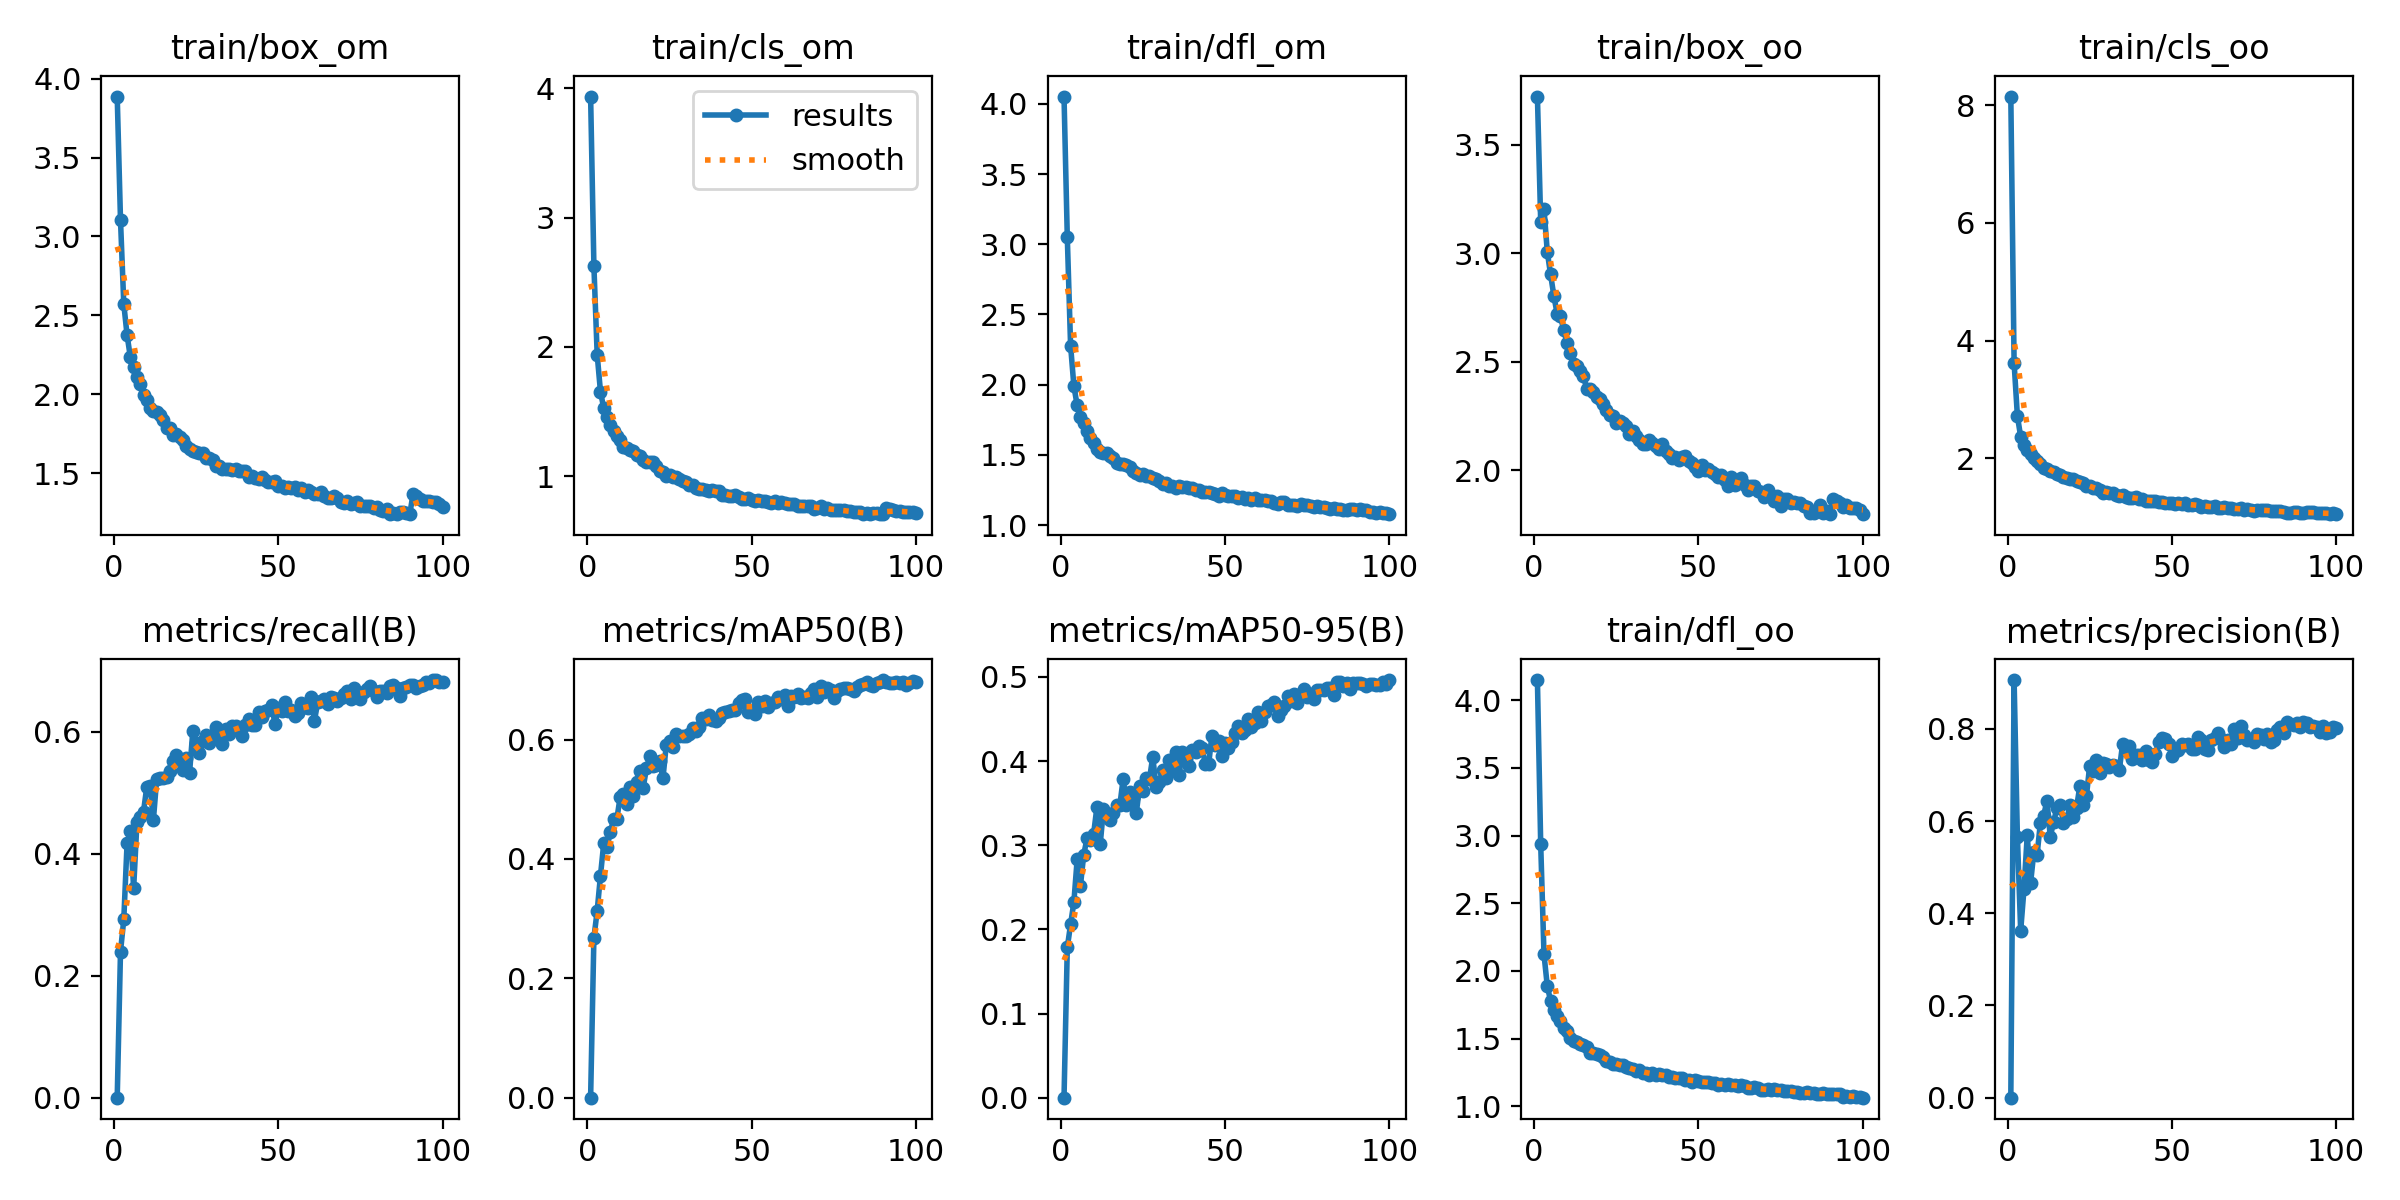

Data behind this chart, as committed beside it:
epoch, train/box_om, train/cls_om, train/dfl_om, train/box_oo, train/cls_oo, train/dfl_oo, metrics/precision(B), metrics/recall(B), metrics/mAP50(B), metrics/mAP50-95(B), val/box_om, val/cls_om, val/dfl_om, val/box_oo, val/cls_oo, val/dfl_oo, lr/pg0, lr/pg1, lr/pg2
1, 3.886, 3.937, 4.052, 3.723, 8.147, 4.149, 0, 0, 0, 0, 4.203, 4.606, 4.156, 4.299, 10.79, 4.055, 0.0004716, 0.0004716, 0.0004716
2, 3.104, 2.624, 3.049, 3.145, 3.618, 2.935, 0.906, 0.2398, 0.2679, 0.1786, 2.649, 2.502, 2.666, 3.616, 3.416, 2.333, 0.0009385, 0.0009385, 0.0009385
3, 2.572, 1.939, 2.278, 3.207, 2.719, 2.123, 0.5662, 0.2924, 0.3133, 0.206, 2.642, 1.949, 2.152, 3.212, 2.664, 1.926, 0.001396, 0.001396, 0.001396
4, 2.376, 1.653, 1.99, 3.008, 2.366, 1.889, 0.3624, 0.4173, 0.3722, 0.2323, 2.64, 1.869, 1.978, 3.044, 2.343, 1.769, 0.001387, 0.001387, 0.001387
5, 2.236, 1.525, 1.853, 2.903, 2.234, 1.778, 0.4518, 0.4371, 0.4267, 0.2831, 2.299, 1.658, 1.796, 2.764, 2.195, 1.653, 0.001387, 0.001387, 0.001387
6, 2.175, 1.454, 1.771, 2.805, 2.141, 1.709, 0.5695, 0.3436, 0.4194, 0.2521, 2.311, 1.643, 1.722, 2.775, 2.255, 1.629, 0.001372, 0.001372, 0.001372
7, 2.111, 1.394, 1.725, 2.721, 2.074, 1.665, 0.4647, 0.4522, 0.4454, 0.2889, 2.251, 1.606, 1.631, 2.774, 2.241, 1.573, 0.001358, 0.001358, 0.001358
8, 2.063, 1.346, 1.67, 2.711, 2.005, 1.628, 0.5323, 0.461, 0.4666, 0.308, 2.016, 1.394, 1.528, 2.606, 1.995, 1.508, 0.001344, 0.001344, 0.001344
9, 1.994, 1.308, 1.617, 2.646, 1.95, 1.576, 0.5274, 0.4694, 0.4676, 0.3057, 2.145, 1.418, 1.546, 2.586, 2.055, 1.49, 0.00133, 0.00133, 0.00133
10, 1.967, 1.28, 1.586, 2.588, 1.91, 1.555, 0.5963, 0.5102, 0.5045, 0.3133, 2.075, 1.382, 1.493, 2.541, 1.964, 1.454, 0.001316, 0.001316, 0.001316
11, 1.915, 1.226, 1.54, 2.543, 1.838, 1.502, 0.6116, 0.5118, 0.5081, 0.345, 1.963, 1.283, 1.438, 2.524, 1.958, 1.435, 0.001302, 0.001302, 0.001302
12, 1.893, 1.22, 1.522, 2.488, 1.821, 1.479, 0.6446, 0.4554, 0.492, 0.3009, 2.103, 1.422, 1.507, 2.515, 2.002, 1.444, 0.001288, 0.001288, 0.001288
13, 1.889, 1.204, 1.514, 2.483, 1.785, 1.476, 0.5662, 0.5222, 0.52, 0.3429, 1.943, 1.281, 1.396, 2.433, 1.769, 1.393, 0.001273, 0.001273, 0.001273
14, 1.87, 1.192, 1.511, 2.46, 1.76, 1.462, 0.5971, 0.5246, 0.5051, 0.3358, 1.984, 1.291, 1.423, 2.507, 1.742, 1.379, 0.001259, 0.001259, 0.001259
15, 1.835, 1.167, 1.492, 2.436, 1.738, 1.453, 0.6286, 0.5238, 0.5284, 0.3304, 1.967, 1.256, 1.416, 2.489, 1.716, 1.385, 0.001245, 0.001245, 0.001245
16, 1.788, 1.153, 1.475, 2.375, 1.716, 1.435, 0.6344, 0.5261, 0.5481, 0.3385, 1.931, 1.138, 1.38, 2.429, 1.607, 1.356, 0.001231, 0.001231, 0.001231
17, 1.788, 1.121, 1.44, 2.377, 1.675, 1.393, 0.5967, 0.5358, 0.5198, 0.3482, 1.906, 1.372, 1.384, 2.421, 1.787, 1.357, 0.001217, 0.001217, 0.001217
18, 1.741, 1.112, 1.432, 2.36, 1.666, 1.391, 0.6035, 0.5519, 0.5522, 0.348, 1.814, 1.248, 1.343, 2.38, 1.68, 1.337, 0.001203, 0.001203, 0.001203
19, 1.751, 1.106, 1.437, 2.338, 1.647, 1.389, 0.6341, 0.5625, 0.572, 0.3792, 1.722, 1.123, 1.286, 2.223, 1.647, 1.277, 0.001189, 0.001189, 0.001189
20, 1.729, 1.108, 1.426, 2.329, 1.653, 1.377, 0.6082, 0.5557, 0.5566, 0.3478, 1.861, 1.131, 1.354, 2.384, 1.591, 1.324, 0.001174, 0.001174, 0.001174
21, 1.713, 1.079, 1.412, 2.308, 1.615, 1.364, 0.6294, 0.537, 0.5574, 0.3638, 1.762, 1.112, 1.297, 2.33, 1.595, 1.287, 0.00116, 0.00116, 0.00116
22, 1.672, 1.042, 1.382, 2.277, 1.591, 1.334, 0.6762, 0.5581, 0.5639, 0.3566, 1.818, 1.119, 1.327, 2.337, 1.623, 1.312, 0.001146, 0.001146, 0.001146
23, 1.655, 1.034, 1.374, 2.254, 1.578, 1.329, 0.6345, 0.5326, 0.535, 0.3387, 1.809, 1.188, 1.32, 2.431, 1.621, 1.314, 0.001132, 0.001132, 0.001132
24, 1.644, 1.004, 1.355, 2.25, 1.526, 1.31, 0.6542, 0.6015, 0.5904, 0.3702, 1.799, 1.044, 1.298, 2.26, 1.493, 1.256, 0.001118, 0.001118, 0.001118
25, 1.637, 1.011, 1.361, 2.221, 1.53, 1.314, 0.7205, 0.5822, 0.5985, 0.3647, 1.734, 1.01, 1.254, 2.304, 1.46, 1.252, 0.001104, 0.001104, 0.001104
26, 1.63, 0.9966, 1.347, 2.23, 1.502, 1.306, 0.7079, 0.5654, 0.5878, 0.3804, 1.641, 1.033, 1.217, 2.268, 1.449, 1.233, 0.001089, 0.001089, 0.001089
27, 1.632, 0.9954, 1.349, 2.221, 1.489, 1.306, 0.732, 0.5859, 0.6088, 0.3787, 1.703, 1.015, 1.234, 2.222, 1.478, 1.224, 0.001075, 0.001075, 0.001075
28, 1.601, 0.974, 1.333, 2.204, 1.463, 1.289, 0.7042, 0.5945, 0.6053, 0.4051, 1.596, 0.9316, 1.187, 2.185, 1.337, 1.198, 0.001061, 0.001061, 0.001061
29, 1.6, 0.9646, 1.33, 2.166, 1.417, 1.286, 0.7261, 0.5813, 0.6066, 0.3691, 1.691, 0.9516, 1.233, 2.232, 1.361, 1.222, 0.001047, 0.001047, 0.001047
30, 1.584, 0.9517, 1.315, 2.181, 1.429, 1.274, 0.7239, 0.59, 0.6061, 0.375, 1.662, 0.9608, 1.206, 2.232, 1.421, 1.208, 0.001033, 0.001033, 0.001033
31, 1.545, 0.931, 1.295, 2.158, 1.413, 1.258, 0.7174, 0.6088, 0.6094, 0.3898, 1.647, 0.9386, 1.197, 2.203, 1.389, 1.19, 0.001019, 0.001019, 0.001019
32, 1.546, 0.9288, 1.296, 2.142, 1.413, 1.265, 0.721, 0.5973, 0.6191, 0.3793, 1.746, 0.9159, 1.222, 2.235, 1.306, 1.198, 0.001005, 0.001005, 0.001005
33, 1.527, 0.9068, 1.281, 2.121, 1.373, 1.246, 0.7193, 0.58, 0.6148, 0.4012, 1.601, 0.8966, 1.181, 2.214, 1.298, 1.186, 0.0009904, 0.0009904, 0.0009904
34, 1.526, 0.8998, 1.279, 2.12, 1.361, 1.246, 0.7107, 0.6057, 0.6209, 0.3896, 1.633, 0.8889, 1.189, 2.208, 1.328, 1.191, 0.0009763, 0.0009763, 0.0009763
35, 1.53, 0.9019, 1.267, 2.139, 1.368, 1.232, 0.7665, 0.5975, 0.6362, 0.4111, 1.527, 0.8862, 1.156, 2.137, 1.304, 1.17, 0.0009622, 0.0009622, 0.0009622
36, 1.521, 0.8885, 1.28, 2.126, 1.342, 1.248, 0.7547, 0.6102, 0.6347, 0.3835, 1.686, 0.9006, 1.215, 2.193, 1.257, 1.19, 0.000948, 0.000948, 0.000948
37, 1.525, 0.8863, 1.268, 2.114, 1.33, 1.232, 0.7629, 0.609, 0.6413, 0.4111, 1.579, 0.9027, 1.162, 2.126, 1.261, 1.164, 0.0009338, 0.0009338, 0.0009338
38, 1.516, 0.8927, 1.271, 2.1, 1.328, 1.235, 0.7342, 0.6061, 0.633, 0.4025, 1.581, 0.8787, 1.164, 2.179, 1.275, 1.175, 0.0009197, 0.0009197, 0.0009197
39, 1.512, 0.8852, 1.267, 2.121, 1.34, 1.234, 0.7444, 0.5939, 0.6304, 0.3939, 1.637, 0.9133, 1.18, 2.152, 1.306, 1.166, 0.0009056, 0.0009056, 0.0009056
40, 1.513, 0.8839, 1.267, 2.091, 1.314, 1.232, 0.7423, 0.6108, 0.6371, 0.4126, 1.583, 0.9127, 1.175, 2.105, 1.327, 1.164, 0.0008914, 0.0008914, 0.0008914
41, 1.476, 0.8568, 1.253, 2.075, 1.303, 1.217, 0.7327, 0.621, 0.6448, 0.4106, 1.603, 0.8928, 1.166, 2.166, 1.269, 1.164, 0.0008773, 0.0008773, 0.0008773
42, 1.481, 0.8564, 1.253, 2.057, 1.278, 1.218, 0.7517, 0.6117, 0.6471, 0.4174, 1.545, 0.8483, 1.147, 2.115, 1.214, 1.142, 0.0008631, 0.0008631, 0.0008631
43, 1.469, 0.8491, 1.235, 2.062, 1.269, 1.206, 0.7329, 0.6121, 0.6479, 0.4156, 1.51, 0.8761, 1.137, 2.073, 1.268, 1.149, 0.000849, 0.000849, 0.000849
44, 1.466, 0.8487, 1.238, 2.05, 1.279, 1.207, 0.7287, 0.6321, 0.6502, 0.3966, 1.603, 0.8968, 1.168, 2.15, 1.234, 1.159, 0.0008348, 0.0008348, 0.0008348
45, 1.479, 0.8554, 1.238, 2.063, 1.281, 1.206, 0.7445, 0.6243, 0.6491, 0.3964, 1.661, 0.8466, 1.167, 2.152, 1.2, 1.144, 0.0008207, 0.0008207, 0.0008207
46, 1.459, 0.8391, 1.23, 2.067, 1.26, 1.197, 0.7717, 0.6341, 0.6617, 0.4302, 1.53, 0.8168, 1.12, 2.099, 1.199, 1.127, 0.0008065, 0.0008065, 0.0008065
47, 1.446, 0.8245, 1.222, 2.043, 1.256, 1.191, 0.7813, 0.6363, 0.6665, 0.419, 1.612, 0.8609, 1.17, 2.134, 1.205, 1.145, 0.0007924, 0.0007924, 0.0007924
48, 1.446, 0.8223, 1.21, 2.036, 1.239, 1.179, 0.7784, 0.6437, 0.6674, 0.4239, 1.533, 0.8166, 1.133, 2.087, 1.193, 1.132, 0.0007782, 0.0007782, 0.0007782
49, 1.449, 0.8283, 1.228, 2.014, 1.245, 1.196, 0.7673, 0.6126, 0.6458, 0.4055, 1.568, 0.8532, 1.154, 2.143, 1.212, 1.149, 0.0007641, 0.0007641, 0.0007641
50, 1.421, 0.8137, 1.212, 1.996, 1.243, 1.184, 0.7414, 0.6391, 0.6481, 0.4217, 1.555, 0.8249, 1.136, 2.09, 1.207, 1.122, 0.0007499, 0.0007499, 0.0007499
51, 1.419, 0.8069, 1.208, 2.027, 1.229, 1.181, 0.7513, 0.6348, 0.6428, 0.416, 1.56, 0.8009, 1.132, 2.11, 1.173, 1.129, 0.0007358, 0.0007358, 0.0007358
52, 1.409, 0.8168, 1.206, 2.001, 1.237, 1.181, 0.7548, 0.6487, 0.6629, 0.4231, 1.528, 0.8282, 1.12, 2.037, 1.195, 1.117, 0.0007216, 0.0007216, 0.0007216
53, 1.412, 0.8046, 1.204, 2.007, 1.227, 1.177, 0.7664, 0.6349, 0.6559, 0.4331, 1.491, 0.7974, 1.106, 2.051, 1.153, 1.111, 0.0007075, 0.0007075, 0.0007075
54, 1.41, 0.8049, 1.193, 1.992, 1.234, 1.169, 0.7658, 0.6368, 0.6647, 0.4416, 1.432, 0.7992, 1.084, 2.018, 1.201, 1.099, 0.0006934, 0.0006934, 0.0006934
55, 1.413, 0.801, 1.198, 1.981, 1.213, 1.172, 0.7677, 0.6262, 0.6551, 0.4332, 1.506, 0.7938, 1.111, 2.033, 1.181, 1.111, 0.0006792, 0.0006792, 0.0006792
56, 1.393, 0.7935, 1.184, 1.968, 1.203, 1.159, 0.7556, 0.6317, 0.6612, 0.4367, 1.47, 0.807, 1.096, 2.023, 1.193, 1.105, 0.0006651, 0.0006651, 0.0006651
57, 1.411, 0.8057, 1.192, 1.981, 1.22, 1.164, 0.7572, 0.6476, 0.6623, 0.4501, 1.46, 0.7801, 1.086, 2.039, 1.131, 1.097, 0.0006509, 0.0006509, 0.0006509
58, 1.38, 0.7927, 1.179, 1.954, 1.198, 1.155, 0.7824, 0.6417, 0.6722, 0.4409, 1.463, 0.7798, 1.088, 2.01, 1.133, 1.09, 0.0006368, 0.0006368, 0.0006368
59, 1.394, 0.7974, 1.192, 1.931, 1.178, 1.162, 0.7752, 0.6402, 0.6675, 0.4452, 1.449, 0.794, 1.08, 2.022, 1.136, 1.095, 0.0006226, 0.0006226, 0.0006226
60, 1.384, 0.7935, 1.18, 1.971, 1.191, 1.154, 0.7573, 0.6572, 0.675, 0.4586, 1.403, 0.7756, 1.079, 1.968, 1.137, 1.084, 0.0006085, 0.0006085, 0.0006085
... 40 more rows
